21-way image classification set "videogames-cnn-dataset" from GitHub (Pablo-H-H/Inteligencia_Artificial_Clasificador_Videojuegos); label vocabulary: Apex Legends, CSGO, Clash Royale, Dead by Daylight, Dota 2, Escape from Tarkov, FIFA 21, Fortnite, Free Fire, GTA V, League of Legends, Minecraft, Overwatch, PUBG Battlegrounds, Rainbow Six, Rocket League, Rust, Sea of Thieves, Valorant, Warzone, World of Warcraft.

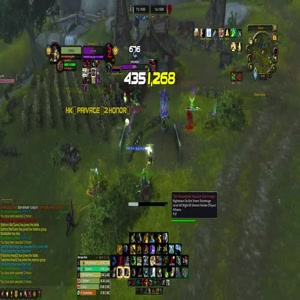
Label: World of Warcraft

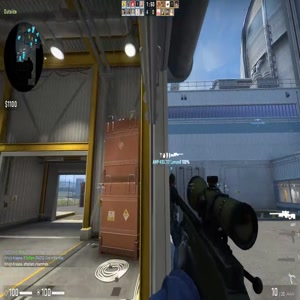
Label: CSGO

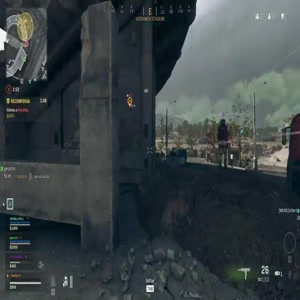
Label: Warzone

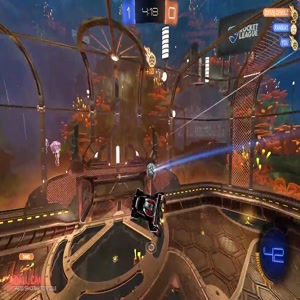
Label: Rocket League

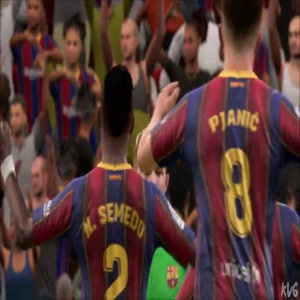
Label: FIFA 21

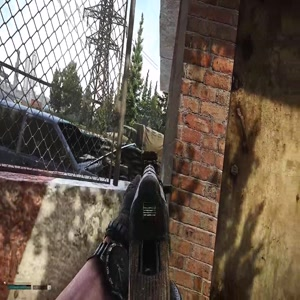
Label: Escape from Tarkov
